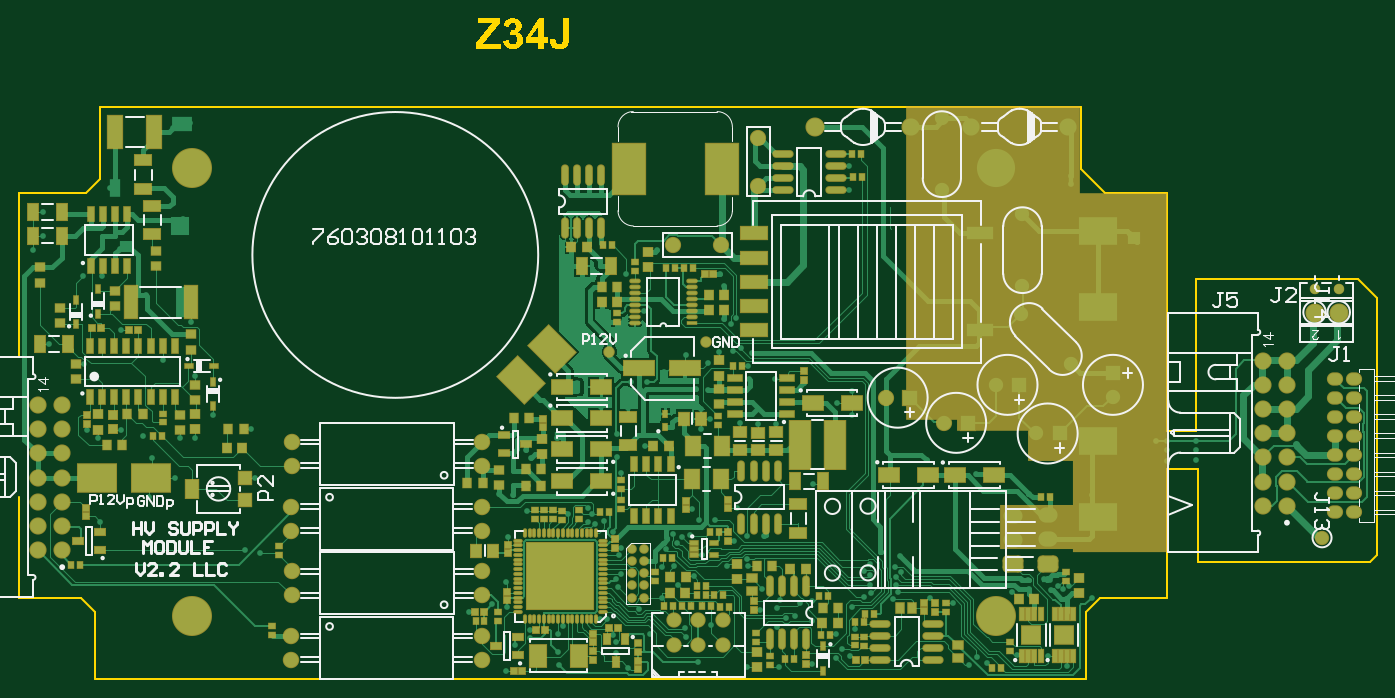
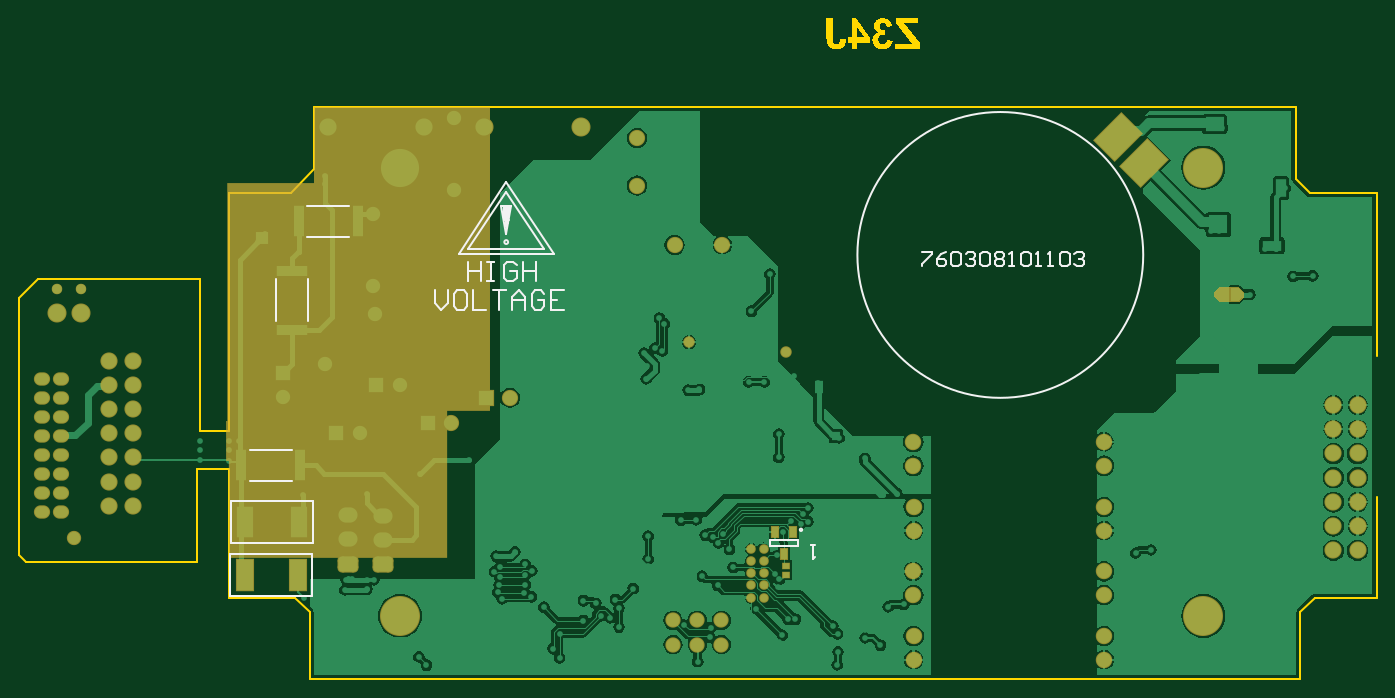
Circuit board: 9 layer files. Board 142.5 x 69.4 mm.
- bottom_copper: HVSUP_channel_LLC_rev2.1.GBL (68623 bytes)
- bottom_silk: HVSUP_channel_LLC_rev2.1.GBO (4175 bytes)
- paste: HVSUP_channel_LLC_rev2.1.GBP (522 bytes)
- bottom_mask: HVSUP_channel_LLC_rev2.1.GBS (4490 bytes)
- outline: HVSUP_channel_LLC_rev2.1.GM1 (7680 bytes)
- top_copper: HVSUP_channel_LLC_rev2.1.GTL (75316 bytes)
- top_silk: HVSUP_channel_LLC_rev2.1.GTO (27749 bytes)
- paste: HVSUP_channel_LLC_rev2.1.GTP (11206 bytes)
- top_mask: HVSUP_channel_LLC_rev2.1.GTS (15236 bytes)

=== bottom_copper: HVSUP_channel_LLC_rev2.1.GBL (68623 bytes, source omitted) ===
=== bottom_silk: HVSUP_channel_LLC_rev2.1.GBO ===
G04 Layer_Color=32896*
%FSLAX25Y25*%
%MOIN*%
G70*
G01*
G75*
%ADD59C,0.01000*%
%ADD103C,0.00787*%
%ADD104C,0.00984*%
D59*
X181102Y163386D02*
G03*
X181102Y163386I-59055J0D01*
G01*
X325427Y168699D02*
G03*
X325510Y169051I787J0D01*
G01*
X325424Y176589D02*
X325650Y176815D01*
Y178159D01*
X325757Y174590D02*
X326350Y175182D01*
Y178704D01*
X324612Y181461D02*
X325150Y181998D01*
Y183660D01*
X325232Y177742D02*
X325650Y178159D01*
Y183660D01*
X326350Y175884D02*
X326810Y175423D01*
X326350Y175884D02*
Y183660D01*
X327150Y177691D02*
X327183Y177658D01*
X327150Y177691D02*
Y183660D01*
X324246Y183660D02*
X324246Y183660D01*
X328183D01*
X324246Y183660D02*
X326214Y171848D01*
X328183Y183660D01*
X310466Y165943D02*
X341962D01*
X310466D02*
X326214Y189565D01*
X341962Y165943D01*
X306529Y163974D02*
X345899D01*
X306529D02*
X326214Y193502D01*
X345899Y163974D01*
X198450Y43550D02*
X200449D01*
X199450D01*
Y37552D01*
X198450Y38552D01*
X154400Y164798D02*
X150401D01*
Y163798D01*
X154400Y159800D01*
Y158800D01*
X144403Y164798D02*
X146403Y163798D01*
X148402Y161799D01*
Y159800D01*
X147402Y158800D01*
X145403D01*
X144403Y159800D01*
Y160799D01*
X145403Y161799D01*
X148402D01*
X142404Y163798D02*
X141404Y164798D01*
X139405D01*
X138405Y163798D01*
Y159800D01*
X139405Y158800D01*
X141404D01*
X142404Y159800D01*
Y163798D01*
X136406D02*
X135406Y164798D01*
X133407D01*
X132407Y163798D01*
Y162799D01*
X133407Y161799D01*
X134406D01*
X133407D01*
X132407Y160799D01*
Y159800D01*
X133407Y158800D01*
X135406D01*
X136406Y159800D01*
X130408Y163798D02*
X129408Y164798D01*
X127409D01*
X126409Y163798D01*
Y159800D01*
X127409Y158800D01*
X129408D01*
X130408Y159800D01*
Y163798D01*
X124410D02*
X123410Y164798D01*
X121411D01*
X120411Y163798D01*
Y162799D01*
X121411Y161799D01*
X120411Y160799D01*
Y159800D01*
X121411Y158800D01*
X123410D01*
X124410Y159800D01*
Y160799D01*
X123410Y161799D01*
X124410Y162799D01*
Y163798D01*
X123410Y161799D02*
X121411D01*
X118412Y158800D02*
X116412D01*
X117412D01*
Y164798D01*
X118412Y163798D01*
X113413D02*
X112414Y164798D01*
X110414D01*
X109415Y163798D01*
Y159800D01*
X110414Y158800D01*
X112414D01*
X113413Y159800D01*
Y163798D01*
X107415Y158800D02*
X105416D01*
X106415D01*
Y164798D01*
X107415Y163798D01*
X102417Y158800D02*
X100417D01*
X101417D01*
Y164798D01*
X102417Y163798D01*
X97418D02*
X96419Y164798D01*
X94419D01*
X93420Y163798D01*
Y159800D01*
X94419Y158800D01*
X96419D01*
X97418Y159800D01*
Y163798D01*
X91420D02*
X90421Y164798D01*
X88421D01*
X87422Y163798D01*
Y162799D01*
X88421Y161799D01*
X89421D01*
X88421D01*
X87422Y160799D01*
Y159800D01*
X88421Y158800D01*
X90421D01*
X91420Y159800D01*
X355742Y148743D02*
Y143412D01*
X353076Y140746D01*
X350410Y143412D01*
Y148743D01*
X343746D02*
X346411D01*
X347744Y147411D01*
Y142079D01*
X346411Y140746D01*
X343746D01*
X342413Y142079D01*
Y147411D01*
X343746Y148743D01*
X339747D02*
Y140746D01*
X334415D01*
X331750Y148743D02*
X326418D01*
X329084D01*
Y140746D01*
X323752D02*
Y146078D01*
X321086Y148743D01*
X318420Y146078D01*
Y140746D01*
Y144745D01*
X323752D01*
X310423Y147411D02*
X311756Y148743D01*
X314422D01*
X315755Y147411D01*
Y142079D01*
X314422Y140746D01*
X311756D01*
X310423Y142079D01*
Y144745D01*
X313089D01*
X302426Y148743D02*
X307757D01*
Y140746D01*
X302426D01*
X307757Y144745D02*
X305091D01*
X341962Y160555D02*
Y152557D01*
Y156556D01*
X336631D01*
Y160555D01*
Y152557D01*
X333965Y160555D02*
X331299D01*
X332632D01*
Y152557D01*
X333965D01*
X331299D01*
X321969Y159222D02*
X323302Y160555D01*
X325967D01*
X327300Y159222D01*
Y153890D01*
X325967Y152557D01*
X323302D01*
X321969Y153890D01*
Y156556D01*
X324634D01*
X319303Y160555D02*
Y152557D01*
Y156556D01*
X313971D01*
Y160555D01*
Y152557D01*
D103*
X406299Y22539D02*
X440158D01*
X406299Y39862D02*
X440158D01*
X406299Y22539D02*
Y39862D01*
X440158Y22539D02*
Y39862D01*
X439862Y44390D02*
Y61713D01*
X406004Y44390D02*
Y61713D01*
X439862D01*
X406004Y44390D02*
X439862D01*
X408304Y136039D02*
Y153361D01*
X421296Y136039D02*
Y153361D01*
X391143Y170804D02*
X408466D01*
X391143Y183796D02*
X408466D01*
X414862Y82973D02*
X432185D01*
X414862Y69980D02*
X432185D01*
X205791Y45481D02*
X217209D01*
X205791Y43119D02*
Y45481D01*
Y43119D02*
X217209D01*
Y45481D01*
D104*
X204906Y49812D02*
G03*
X204906Y49812I-492J0D01*
G01*
M02*

=== paste: HVSUP_channel_LLC_rev2.1.GBP ===
G04 Layer_Color=128*
%FSLAX25Y25*%
%MOIN*%
G70*
G01*
G75*
%ADD10R,0.02441X0.02284*%
%ADD49R,0.02559X0.04134*%
%ADD92R,0.07087X0.12598*%
%ADD93R,0.12992X0.04134*%
%ADD94R,0.04134X0.12992*%
D10*
X210588Y34972D02*
D03*
Y31271D02*
D03*
D49*
X211500Y39772D02*
D03*
X215240Y48828D02*
D03*
X207760D02*
D03*
D92*
X434252Y31201D02*
D03*
X412205D02*
D03*
X411909Y53051D02*
D03*
X433957D02*
D03*
D93*
X414800Y156905D02*
D03*
Y132495D02*
D03*
D94*
X387600Y177300D02*
D03*
X412009D02*
D03*
X435728Y76476D02*
D03*
X411319D02*
D03*
M02*

=== bottom_mask: HVSUP_channel_LLC_rev2.1.GBS ===
G04 Layer_Color=16711935*
%FSLAX25Y25*%
%MOIN*%
G70*
G01*
G75*
%ADD115R,0.03241X0.03084*%
G04:AMPARAMS|DCode=139|XSize=165.48mil|YSize=126.11mil|CornerRadius=0mil|HoleSize=0mil|Usage=FLASHONLY|Rotation=135.000|XOffset=0mil|YOffset=0mil|HoleType=Round|Shape=Rectangle|*
%AMROTATEDRECTD139*
4,1,4,0.10309,-0.01392,0.01392,-0.10309,-0.10309,0.01392,-0.01392,0.10309,0.10309,-0.01392,0.0*
%
%ADD139ROTATEDRECTD139*%

%ADD154R,0.03359X0.04934*%
%ADD163O,0.06706X0.05524*%
%ADD164C,0.07099*%
%ADD165C,0.04331*%
%ADD166C,0.07887*%
%ADD167C,0.06706*%
%ADD168R,0.06706X0.06706*%
%ADD169C,0.06312*%
%ADD170C,0.05918*%
%ADD171C,0.06800*%
%ADD172O,0.08674X0.07099*%
G04:AMPARAMS|DCode=173|XSize=70.99mil|YSize=86.74mil|CornerRadius=19.75mil|HoleSize=0mil|Usage=FLASHONLY|Rotation=90.000|XOffset=0mil|YOffset=0mil|HoleType=Round|Shape=RoundedRectangle|*
%AMROUNDEDRECTD173*
21,1,0.07099,0.04724,0,0,90.0*
21,1,0.03150,0.08674,0,0,90.0*
1,1,0.03950,0.02362,0.01575*
1,1,0.03950,0.02362,-0.01575*
1,1,0.03950,-0.02362,-0.01575*
1,1,0.03950,-0.02362,0.01575*
%
%ADD173ROUNDEDRECTD173*%
%ADD174R,0.06706X0.06706*%
%ADD175C,0.03950*%
%ADD176C,0.16548*%
%ADD177C,0.04737*%
%ADD178R,0.72712X1.25509*%
%ADD179R,0.87400X1.02400*%
%ADD180R,0.58600X0.16500*%
%ADD181R,0.90200X0.63100*%
%ADD182R,0.07887X0.13398*%
%ADD183R,0.13792X0.04934*%
%ADD184R,0.04934X0.13792*%
%ADD185R,0.01981X0.01981*%
G36*
X33613Y148093D02*
Y145907D01*
X31450Y143744D01*
X23555D01*
X21393Y145907D01*
Y148093D01*
X23555Y150256D01*
X31450D01*
X33613Y148093D01*
D02*
G37*
D115*
X210588Y34972D02*
D03*
Y31271D02*
D03*
D139*
X62800Y201300D02*
D03*
X73600Y212300D02*
D03*
D154*
X211500Y39772D02*
D03*
X215240Y48828D02*
D03*
X207760D02*
D03*
D163*
X518237Y112244D02*
D03*
X510363D02*
D03*
X518237Y104370D02*
D03*
X510363D02*
D03*
X518237Y96496D02*
D03*
X510363D02*
D03*
X518237Y88622D02*
D03*
X510363D02*
D03*
X518237Y80748D02*
D03*
X510363D02*
D03*
X518237Y72874D02*
D03*
X510363D02*
D03*
X518237Y65000D02*
D03*
X510363D02*
D03*
X518237Y57126D02*
D03*
X510363D02*
D03*
D164*
X490499Y99700D02*
D03*
X480499D02*
D03*
X490499Y89700D02*
D03*
X480499D02*
D03*
X490499Y79700D02*
D03*
X480499D02*
D03*
Y69700D02*
D03*
X490499D02*
D03*
X480499Y59700D02*
D03*
X490499D02*
D03*
X480499Y119700D02*
D03*
X490499D02*
D03*
X480499Y109700D02*
D03*
X490499D02*
D03*
X-15590Y81339D02*
D03*
X-25591D02*
D03*
X-15590Y71339D02*
D03*
X-25591D02*
D03*
X-15590Y61339D02*
D03*
X-25591D02*
D03*
Y51339D02*
D03*
X-15590D02*
D03*
X-25591Y41339D02*
D03*
X-15590D02*
D03*
X-25591Y101339D02*
D03*
X-15590D02*
D03*
X-25591Y91339D02*
D03*
X-15590D02*
D03*
D165*
X511900Y149500D02*
D03*
X501900D02*
D03*
D166*
Y139500D02*
D03*
X511900D02*
D03*
X335300Y216300D02*
D03*
X295300D02*
D03*
X400000D02*
D03*
X360000D02*
D03*
D167*
X401300Y118200D02*
D03*
X380421Y139079D02*
D03*
X347900Y190272D02*
D03*
Y219800D02*
D03*
X381201Y180118D02*
D03*
Y150591D02*
D03*
X324700Y104400D02*
D03*
X256643Y167500D02*
D03*
X236958D02*
D03*
X386700Y89600D02*
D03*
X418600Y104779D02*
D03*
X272100Y192058D02*
D03*
Y211742D02*
D03*
X370100Y109700D02*
D03*
X348879Y94000D02*
D03*
D168*
X334542Y104400D02*
D03*
X396543Y89600D02*
D03*
X379942Y109700D02*
D03*
X358721Y94000D02*
D03*
D169*
X237300Y2400D02*
D03*
X247300D02*
D03*
X257300D02*
D03*
Y12400D02*
D03*
X247300D02*
D03*
X237300D02*
D03*
D170*
X505002Y46498D02*
D03*
D171*
X157870Y59321D02*
D03*
Y49479D02*
D03*
X79130D02*
D03*
Y59321D02*
D03*
X157970Y76279D02*
D03*
Y86121D02*
D03*
X79230D02*
D03*
Y76279D02*
D03*
X157870Y5921D02*
D03*
Y-3921D02*
D03*
X79130D02*
D03*
Y5921D02*
D03*
X157970Y22779D02*
D03*
Y32621D02*
D03*
X79230D02*
D03*
Y22779D02*
D03*
D172*
X391800Y45800D02*
D03*
Y55800D02*
D03*
X377100Y55700D02*
D03*
Y45700D02*
D03*
D173*
X391800Y35800D02*
D03*
X377100Y35700D02*
D03*
D174*
X418600Y114621D02*
D03*
D175*
X224900Y21800D02*
D03*
X219900D02*
D03*
X224900Y26800D02*
D03*
X219900D02*
D03*
X224900Y31800D02*
D03*
X219900D02*
D03*
X224900Y36800D02*
D03*
X219900D02*
D03*
X224900Y41800D02*
D03*
X219900D02*
D03*
D176*
X38138Y199423D02*
D03*
Y14173D02*
D03*
X370079D02*
D03*
Y199423D02*
D03*
D177*
X250600Y127300D02*
D03*
X210500Y123300D02*
D03*
D178*
X369156Y161655D02*
D03*
D179*
X397700Y141800D02*
D03*
D180*
X412700Y86650D02*
D03*
D181*
X395800Y69750D02*
D03*
D182*
X434252Y31201D02*
D03*
X412205D02*
D03*
X411909Y53051D02*
D03*
X433957D02*
D03*
D183*
X414800Y156905D02*
D03*
Y132495D02*
D03*
D184*
X387600Y177300D02*
D03*
X412009D02*
D03*
X435728Y76476D02*
D03*
X411319D02*
D03*
D185*
X30800Y147000D02*
D03*
X24205D02*
D03*
M02*

=== outline: HVSUP_channel_LLC_rev2.1.GM1 (7680 bytes, source omitted) ===
=== top_copper: HVSUP_channel_LLC_rev2.1.GTL (75316 bytes, source omitted) ===
=== top_silk: HVSUP_channel_LLC_rev2.1.GTO (27749 bytes, source omitted) ===
=== paste: HVSUP_channel_LLC_rev2.1.GTP (11206 bytes, source omitted) ===
=== top_mask: HVSUP_channel_LLC_rev2.1.GTS (15236 bytes, source omitted) ===
